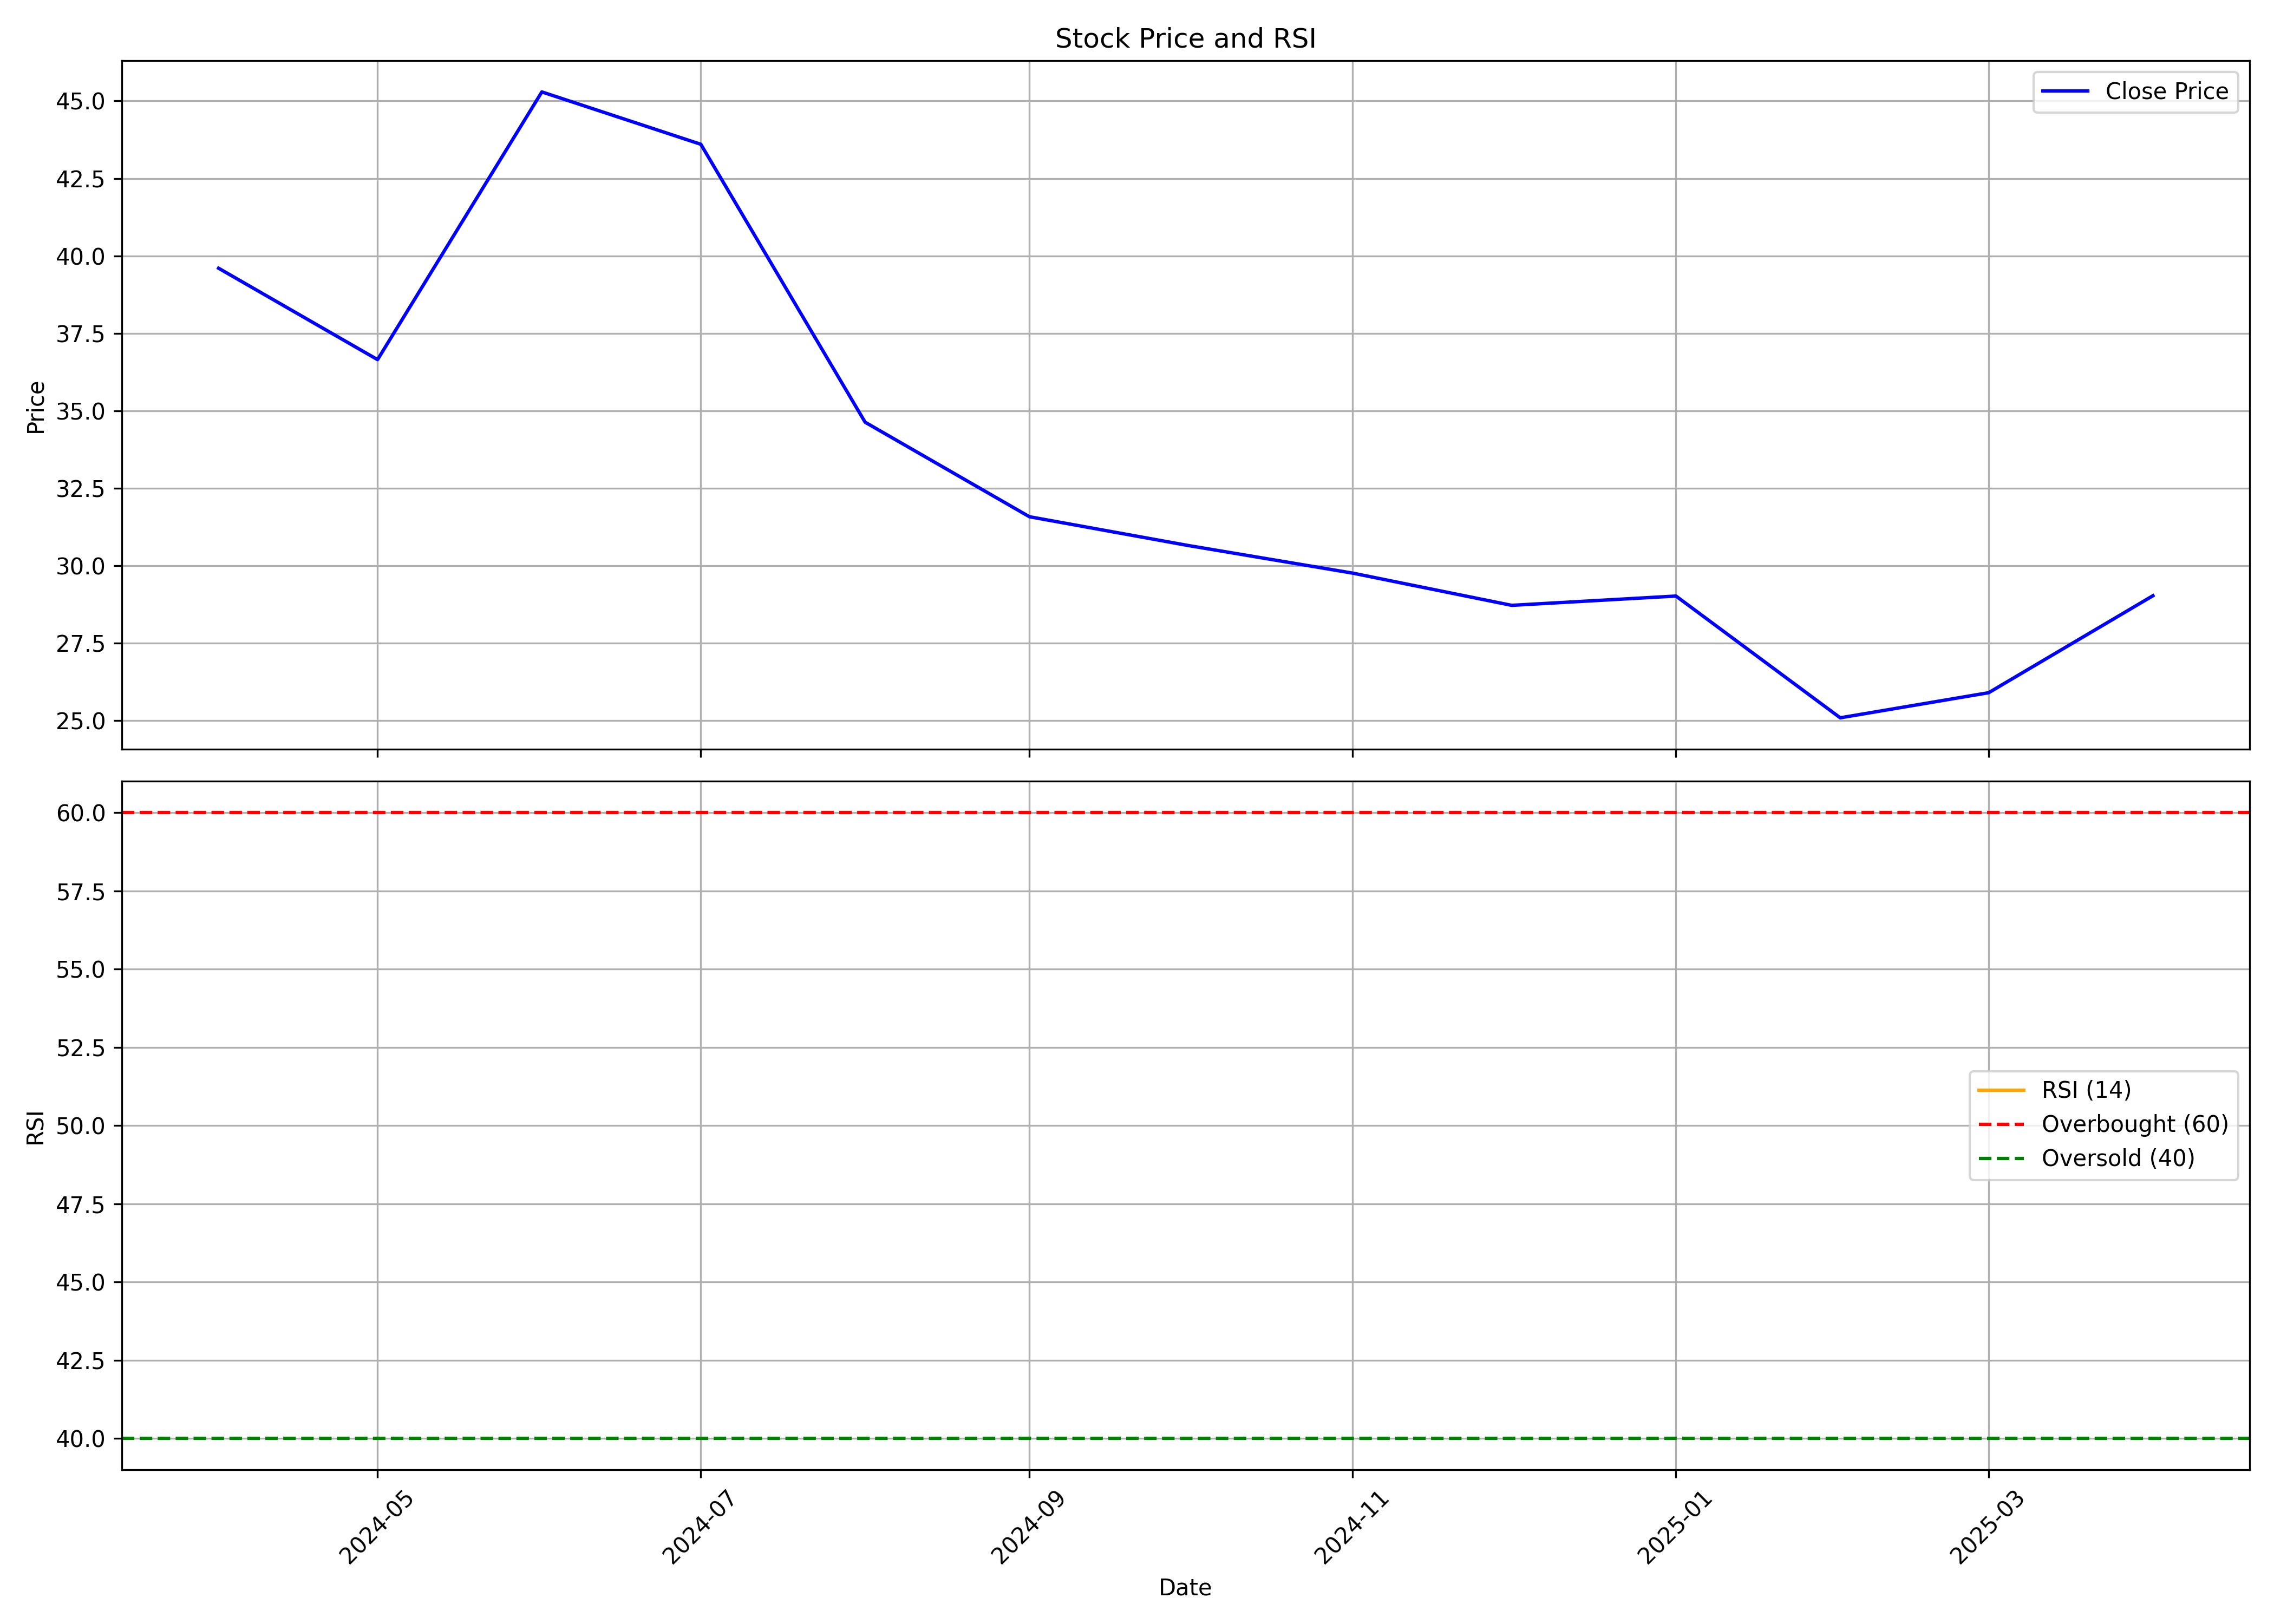

The file beside this chart, header and first rows:
, Unnamed: 0, date, symbol, open, high, low, close, volume, rsi
0, 0, 2024-04-01, UDAICEMENT, 40.75, 40.75, 38.3, 39.6, 3420354, 
1, 1, 2024-05-01, UDAICEMENT, 39.9, 42.75, 36.0, 36.65, 18168666, 
2, 2, 2024-06-01, UDAICEMENT, 38.3, 48.6, 33.15, 45.29, 56494295, 
3, 3, 2024-07-01, UDAICEMENT, 45.72, 48.6, 39.48, 43.6, 34954848, 
4, 4, 2024-08-01, UDAICEMENT, 37.4, 40.14, 33.38, 34.63, 43516985, 
5, 5, 2024-09-01, UDAICEMENT, 35.0, 35.09, 31.47, 31.58, 12077387, 
6, 6, 2024-10-01, UDAICEMENT, 31.9, 32.73, 27.89, 30.65, 8508006, 
7, 7, 2024-11-01, UDAICEMENT, 30.65, 31.3, 27.12, 29.76, 5163273, 
8, 8, 2024-12-01, UDAICEMENT, 30.25, 32.28, 27.8, 28.72, 7655127, 
9, 9, 2025-01-01, UDAICEMENT, 29.24, 32.81, 26.9, 29.02, 9144007, 
10, 10, 2025-02-01, UDAICEMENT, 29.24, 29.9, 25.0, 25.09, 4421442, 
11, 11, 2025-03-01, UDAICEMENT, 25.44, 26.97, 23.1, 25.9, 12143333, 
12, 12, 2025-04-01, UDAICEMENT, 25.9, 29.65, 25.6, 29.03, 6239232, 
